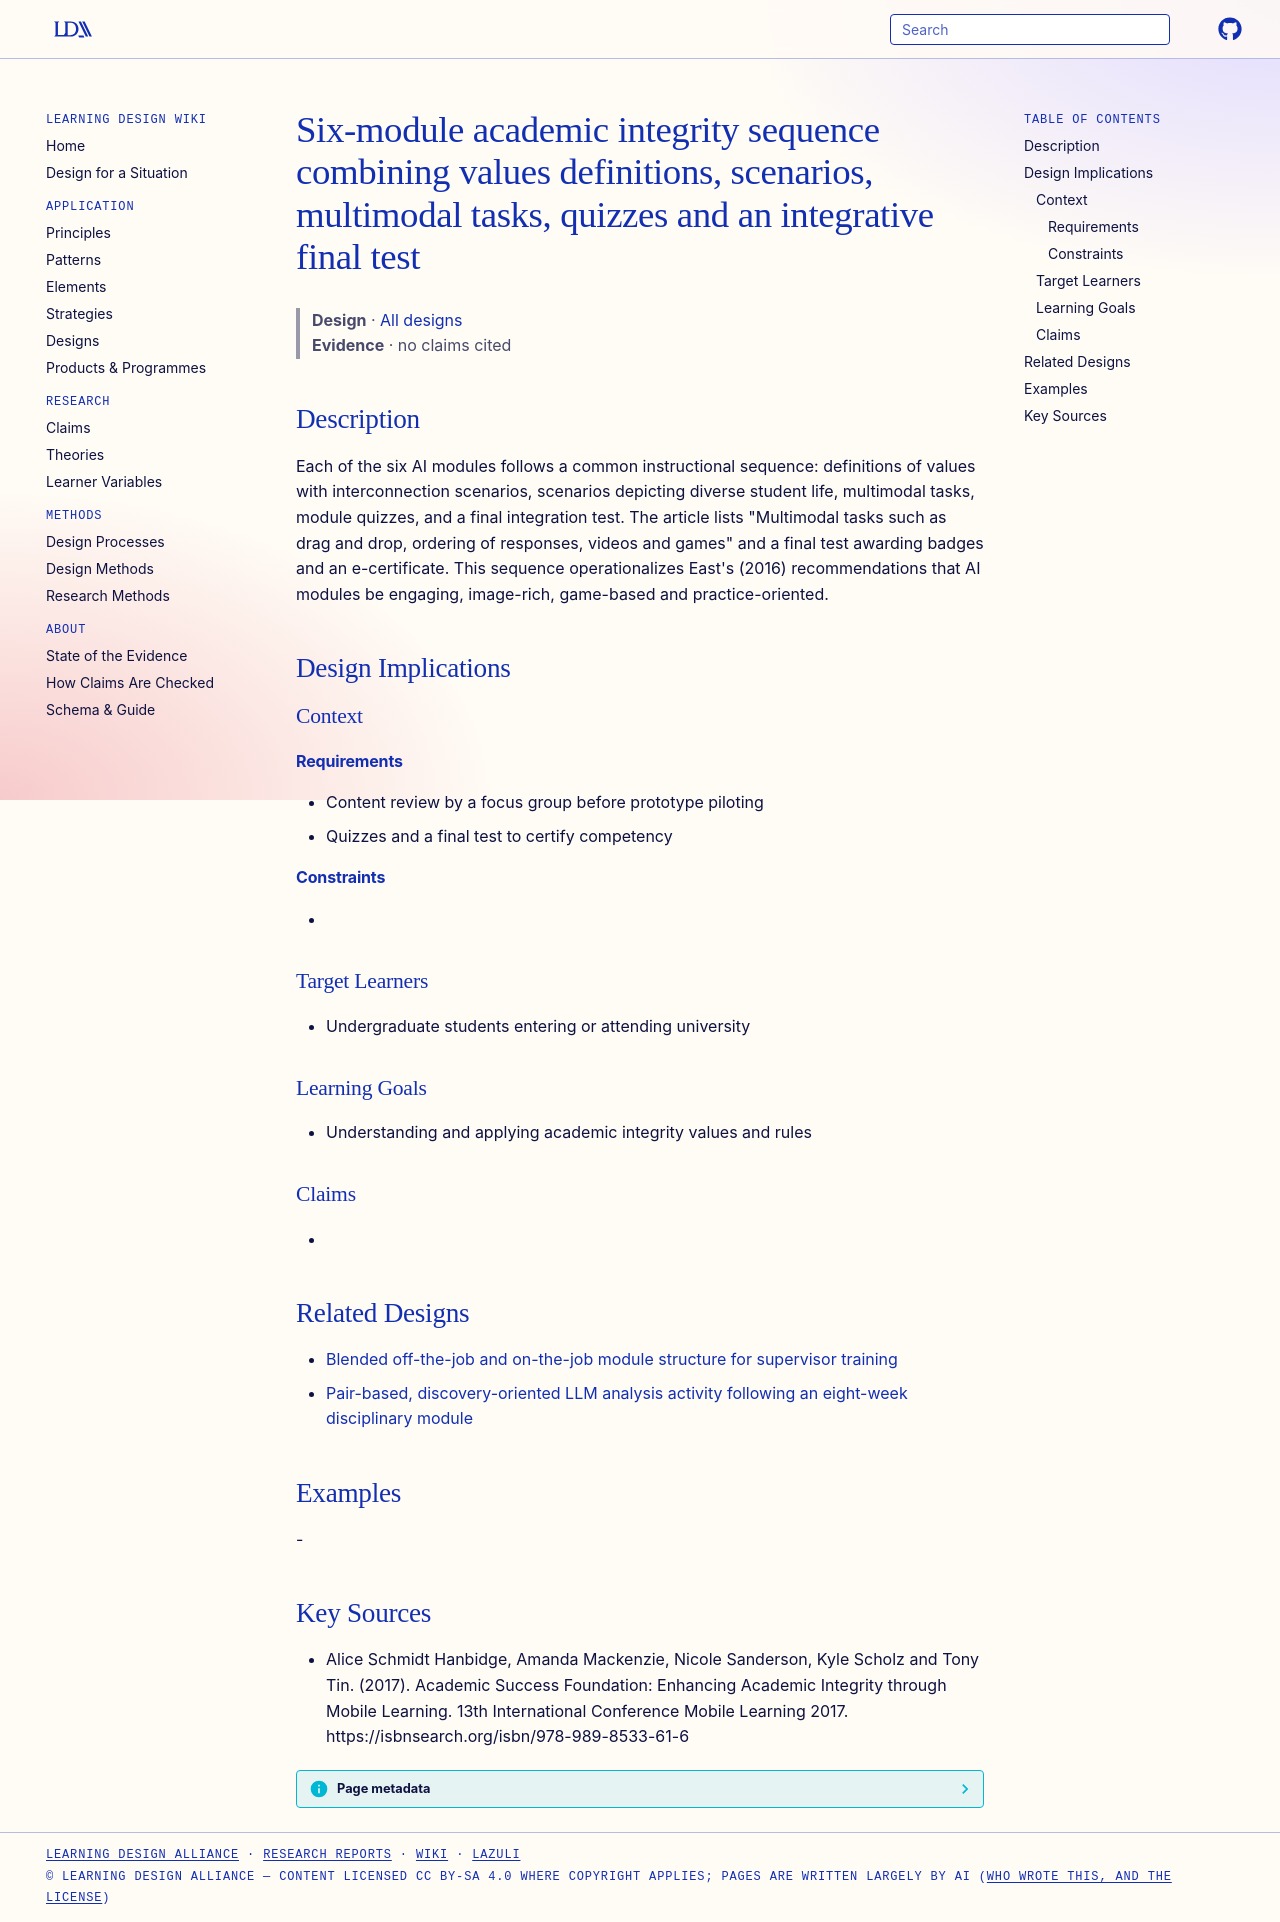

repository: Learning-Design-Alliance/learning-wiki · page: designs/fas-six-module-instructional-sequence/index.html · generator: mkdocs

---
type: design
id: fas-six-module-instructional-sequence
title: Six-module academic integrity sequence combining values definitions, scenarios, multimodal tasks, quizzes and an integrative final test
description: "Each of the six AI modules follows a common instructional sequence: definitions of values with interconnection scenarios, scenarios depicting diverse student life, multimodal tasks, module quizzes, and a final integra..."
status: review
generated:
  by: "process:settle-candidates"
  at: 2026-11-03
sources:
  - id: alice-schmidt-hanbidge-2017
    resource: "https://isbnsearch.org/isbn/978-989-8533-61-6"
    title: "Alice Schmidt Hanbidge, Amanda Mackenzie, Nicole Sanderson, Kyle Scholz and Tony Tin. (2017). Academic Success Foundation: Enhancing Academic Integrity through Mobile Learning. 13th International Conference Mobile Learning 2017. https://isbnsearch.org/isbn/978-989-8533-61-6"
    author: Alice Schmidt Hanbidge, Amanda Mackenzie, Nicole Sanderson, Kyle Scholz and Tony Tin
---

# Six-module academic integrity sequence combining values definitions, scenarios, multimodal tasks, quizzes and an integrative final test

> **Design** · [All designs](index.md)
> **Evidence** · no claims cited

## Description
Each of the six AI modules follows a common instructional sequence: definitions of values with interconnection scenarios, scenarios depicting diverse student life, multimodal tasks, module quizzes, and a final integration test. The article lists "Multimodal tasks such as drag and drop, ordering of responses, videos and games" and a final test awarding badges and an e-certificate. This sequence operationalizes East's (2016) recommendations that AI modules be engaging, image-rich, game-based and practice-oriented.

## Design Implications

### Context
#### Requirements
- Content review by a focus group before prototype piloting
- Quizzes and a final test to certify competency
#### Constraints
- 

### Target Learners
- Undergraduate students entering or attending university

### Learning Goals
- Understanding and applying academic integrity values and rules

### Claims
- 

## Related Designs

- [Blended off-the-job and on-the-job module structure for supervisor training](off-job-on-job-module-blend.md)
- [Pair-based, discovery-oriented LLM analysis activity following an eight-week disciplinary module](pair-based-discovery-llm-analysis-activity.md)

## Examples
-

## Key Sources
- Alice Schmidt Hanbidge, Amanda Mackenzie, Nicole Sanderson, Kyle Scholz and Tony Tin. (2017). Academic Success Foundation: Enhancing Academic Integrity through Mobile Learning. 13th International Conference Mobile Learning 2017. https://isbnsearch.org/isbn/978-989-8533-61-6
